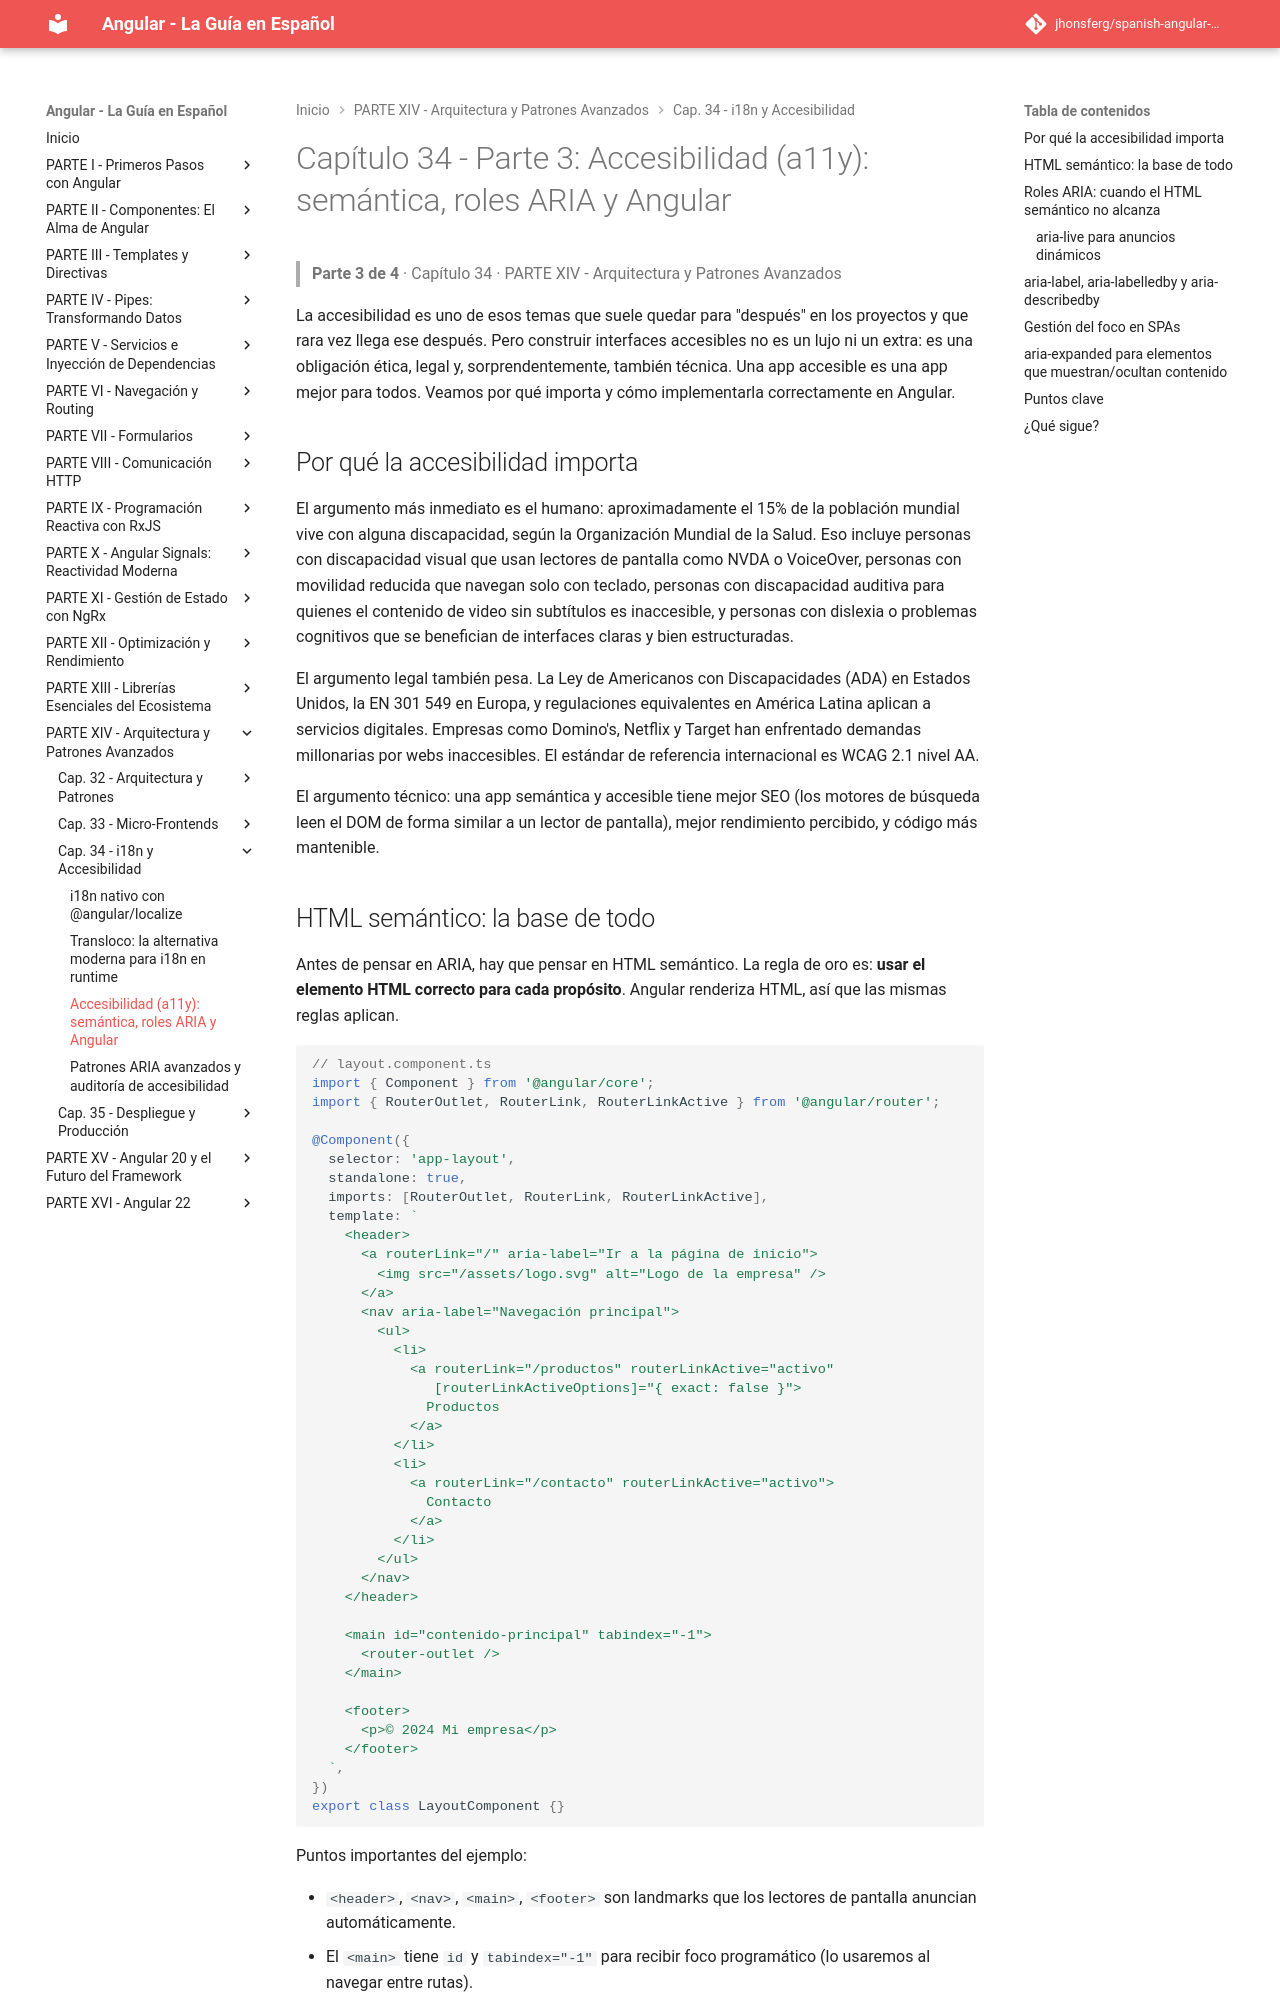

repository: jhonsferg/spanish-angular-guide · page: 34-i18n-y-accesibilidad/3-accesibilidad-a11y-semantica-roles-aria-y-angular/index.html · generator: mkdocs

# Capítulo 34 - Parte 3: Accesibilidad (a11y): semántica, roles ARIA y Angular

> **Parte 3 de 4** · Capítulo 34 · PARTE XIV - Arquitectura y Patrones Avanzados

La accesibilidad es uno de esos temas que suele quedar para "después" en los proyectos y que rara vez llega ese después. Pero construir interfaces accesibles no es un lujo ni un extra: es una obligación ética, legal y, sorprendentemente, también técnica. Una app accesible es una app mejor para todos. Veamos por qué importa y cómo implementarla correctamente en Angular.

## Por qué la accesibilidad importa

El argumento más inmediato es el humano: aproximadamente el 15% de la población mundial vive con alguna discapacidad, según la Organización Mundial de la Salud. Eso incluye personas con discapacidad visual que usan lectores de pantalla como NVDA o VoiceOver, personas con movilidad reducida que navegan solo con teclado, personas con discapacidad auditiva para quienes el contenido de video sin subtítulos es inaccesible, y personas con dislexia o problemas cognitivos que se benefician de interfaces claras y bien estructuradas.

El argumento legal también pesa. La Ley de Americanos con Discapacidades (ADA) en Estados Unidos, la EN 301 549 en Europa, y regulaciones equivalentes en América Latina aplican a servicios digitales. Empresas como Domino's, Netflix y Target han enfrentado demandas millonarias por webs inaccesibles. El estándar de referencia internacional es WCAG 2.1 nivel AA.

El argumento técnico: una app semántica y accesible tiene mejor SEO (los motores de búsqueda leen el DOM de forma similar a un lector de pantalla), mejor rendimiento percibido, y código más mantenible.
